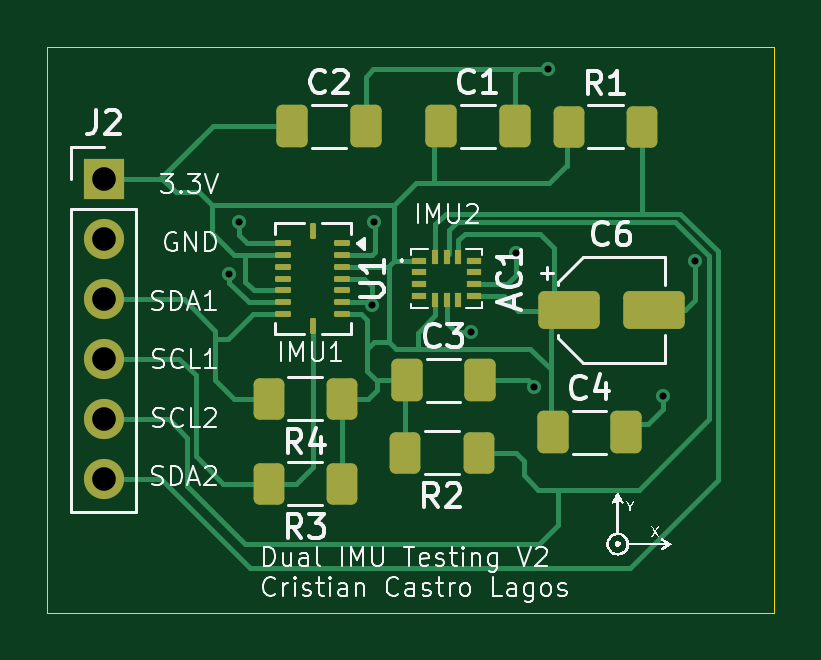
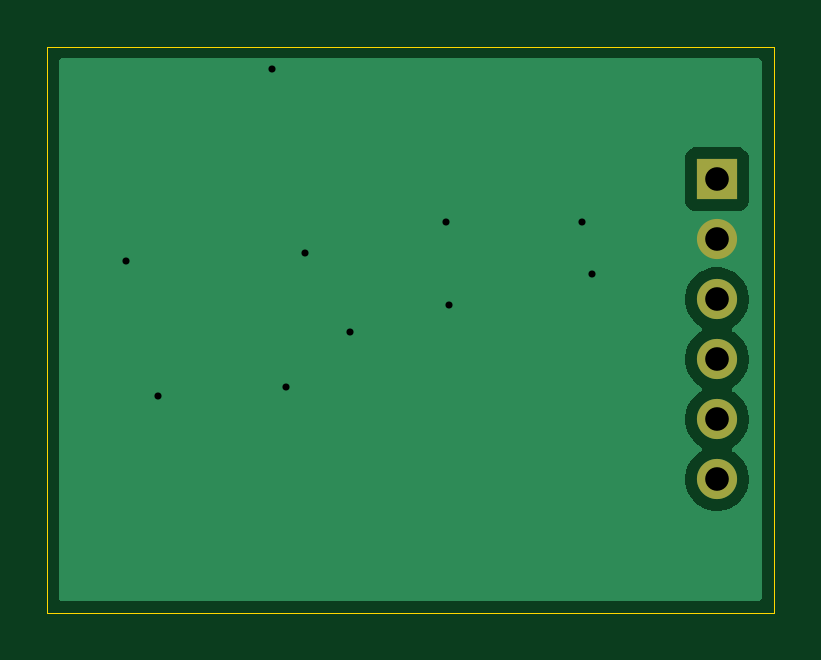
Circuit board: 11 layer files. Board 30.8 x 24.0 mm.
- bottom_copper: dual IMU_moduleV2-B_Cu.gbr (8555 bytes)
- bottom_mask: dual IMU_moduleV2-B_Mask.gbr (716 bytes)
- paste: dual IMU_moduleV2-B_Paste.gbr (475 bytes)
- bottom_silk: dual IMU_moduleV2-B_Silkscreen.gbr (476 bytes)
- outline: dual IMU_moduleV2-Edge_Cuts.gbr (638 bytes)
- top_copper: dual IMU_moduleV2-F_Cu.gbr (13901 bytes)
- top_mask: dual IMU_moduleV2-F_Mask.gbr (3515 bytes)
- paste: dual IMU_moduleV2-F_Paste.gbr (3274 bytes)
- top_silk: dual IMU_moduleV2-F_Silkscreen.gbr (57804 bytes)
- drill: dual IMU_moduleV2-NPTH.drl (281 bytes)
- drill: dual IMU_moduleV2-PTH.drl (647 bytes)

=== bottom_copper: dual IMU_moduleV2-B_Cu.gbr (8555 bytes, source omitted) ===
=== bottom_mask: dual IMU_moduleV2-B_Mask.gbr ===
%TF.GenerationSoftware,KiCad,Pcbnew,9.0.6*%
%TF.CreationDate,2026-01-18T05:45:19-03:00*%
%TF.ProjectId,dual IMU_moduleV2,6475616c-2049-44d5-955f-6d6f64756c65,rev?*%
%TF.SameCoordinates,Original*%
%TF.FileFunction,Soldermask,Bot*%
%TF.FilePolarity,Negative*%
%FSLAX46Y46*%
G04 Gerber Fmt 4.6, Leading zero omitted, Abs format (unit mm)*
G04 Created by KiCad (PCBNEW 9.0.6) date 2026-01-18 05:45:19*
%MOMM*%
%LPD*%
G01*
G04 APERTURE LIST*
%ADD10R,1.700000X1.700000*%
%ADD11C,1.700000*%
G04 APERTURE END LIST*
D10*
%TO.C,J2*%
X127790000Y-75200000D03*
D11*
X127790000Y-77740000D03*
X127790000Y-80280000D03*
X127790000Y-82820000D03*
X127790000Y-85360000D03*
X127790000Y-87900000D03*
%TD*%
M02*

=== paste: dual IMU_moduleV2-B_Paste.gbr ===
%TF.GenerationSoftware,KiCad,Pcbnew,9.0.6*%
%TF.CreationDate,2026-01-18T05:45:19-03:00*%
%TF.ProjectId,dual IMU_moduleV2,6475616c-2049-44d5-955f-6d6f64756c65,rev?*%
%TF.SameCoordinates,Original*%
%TF.FileFunction,Paste,Bot*%
%TF.FilePolarity,Positive*%
%FSLAX46Y46*%
G04 Gerber Fmt 4.6, Leading zero omitted, Abs format (unit mm)*
G04 Created by KiCad (PCBNEW 9.0.6) date 2026-01-18 05:45:19*
%MOMM*%
%LPD*%
G01*
G04 APERTURE LIST*
G04 APERTURE END LIST*
M02*

=== bottom_silk: dual IMU_moduleV2-B_Silkscreen.gbr ===
%TF.GenerationSoftware,KiCad,Pcbnew,9.0.6*%
%TF.CreationDate,2026-01-18T05:45:19-03:00*%
%TF.ProjectId,dual IMU_moduleV2,6475616c-2049-44d5-955f-6d6f64756c65,rev?*%
%TF.SameCoordinates,Original*%
%TF.FileFunction,Legend,Bot*%
%TF.FilePolarity,Positive*%
%FSLAX46Y46*%
G04 Gerber Fmt 4.6, Leading zero omitted, Abs format (unit mm)*
G04 Created by KiCad (PCBNEW 9.0.6) date 2026-01-18 05:45:19*
%MOMM*%
%LPD*%
G01*
G04 APERTURE LIST*
G04 APERTURE END LIST*
M02*

=== outline: dual IMU_moduleV2-Edge_Cuts.gbr ===
%TF.GenerationSoftware,KiCad,Pcbnew,9.0.6*%
%TF.CreationDate,2026-01-18T05:45:19-03:00*%
%TF.ProjectId,dual IMU_moduleV2,6475616c-2049-44d5-955f-6d6f64756c65,rev?*%
%TF.SameCoordinates,Original*%
%TF.FileFunction,Profile,NP*%
%FSLAX46Y46*%
G04 Gerber Fmt 4.6, Leading zero omitted, Abs format (unit mm)*
G04 Created by KiCad (PCBNEW 9.0.6) date 2026-01-18 05:45:19*
%MOMM*%
%LPD*%
G01*
G04 APERTURE LIST*
%TA.AperFunction,Profile*%
%ADD10C,0.050000*%
%TD*%
G04 APERTURE END LIST*
D10*
X125390000Y-69590000D02*
X156150000Y-69590000D01*
X156150000Y-93550000D01*
X125390000Y-93550000D01*
X125390000Y-69590000D01*
M02*

=== top_copper: dual IMU_moduleV2-F_Cu.gbr (13901 bytes, source omitted) ===
=== top_mask: dual IMU_moduleV2-F_Mask.gbr (3515 bytes, source withheld) ===
=== paste: dual IMU_moduleV2-F_Paste.gbr (3274 bytes, source withheld) ===
=== top_silk: dual IMU_moduleV2-F_Silkscreen.gbr (57804 bytes, source omitted) ===
=== drill: dual IMU_moduleV2-NPTH.drl ===
M48
; DRILL file {KiCad 9.0.6} date 2026-01-18T05:45:24-0300
; FORMAT={-:-/ absolute / metric / decimal}
; #@! TF.CreationDate,2026-01-18T05:45:24-03:00
; #@! TF.GenerationSoftware,Kicad,Pcbnew,9.0.6
; #@! TF.FileFunction,NonPlated,1,2,NPTH
FMAT,2
METRIC
%
G90
G05
M30

=== drill: dual IMU_moduleV2-PTH.drl ===
M48
; DRILL file {KiCad 9.0.6} date 2026-01-18T05:45:24-0300
; FORMAT={-:-/ absolute / metric / decimal}
; #@! TF.CreationDate,2026-01-18T05:45:24-03:00
; #@! TF.GenerationSoftware,Kicad,Pcbnew,9.0.6
; #@! TF.FileFunction,Plated,1,2,PTH
FMAT,2
METRIC
; #@! TA.AperFunction,Plated,PTH,ViaDrill
T1C0.300
; #@! TA.AperFunction,Plated,PTH,ComponentDrill
T2C1.000
%
G90
G05
T1
X133.1Y-79.2
X133.51Y-77.01
X139.13Y-80.52
X139.24Y-77.03
X143.34Y-81.66
X145.23Y-78.34
X146.02Y-84.0
X146.61Y-70.55
X151.46Y-84.39
X152.8Y-78.68
T2
X127.79Y-75.2
X127.79Y-77.74
X127.79Y-80.28
X127.79Y-82.82
X127.79Y-85.36
X127.79Y-87.9
M30
